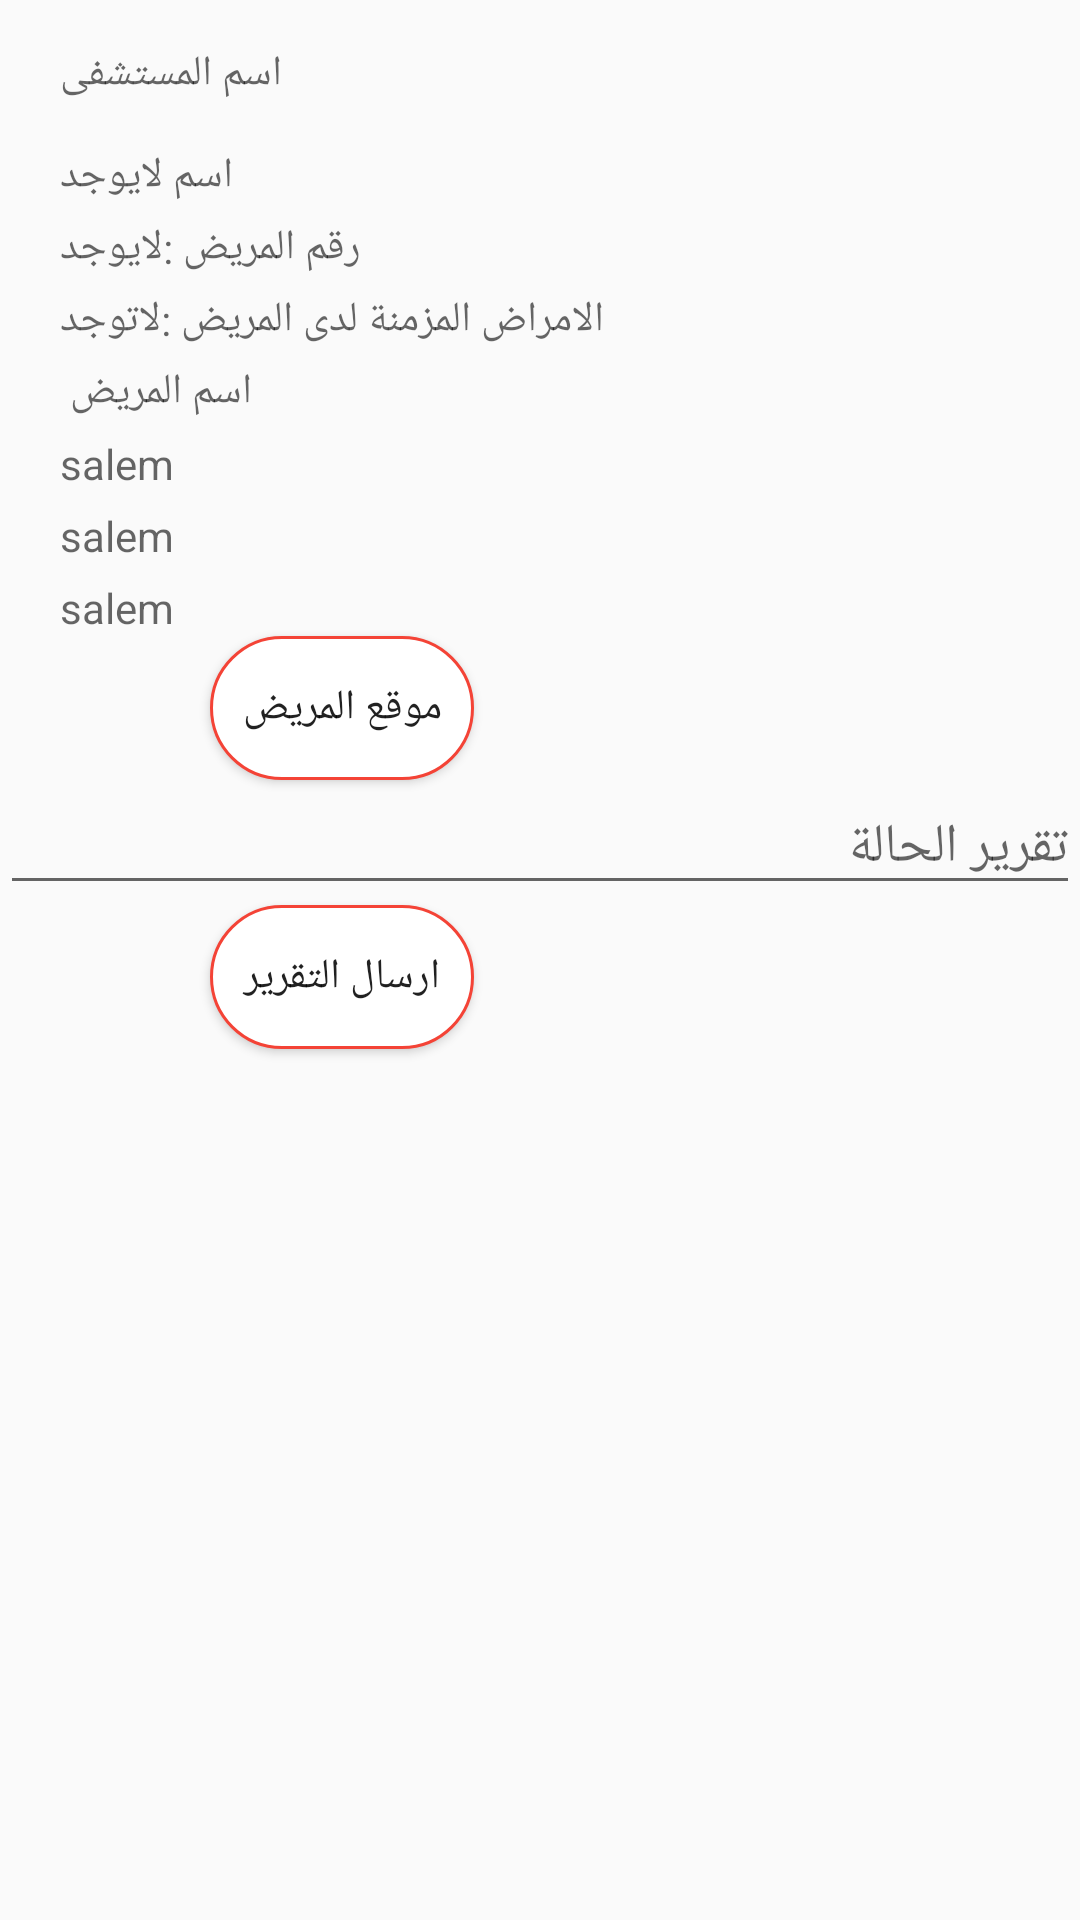

Android layout source for this screen:
<!-- AndroidManifest.xml: application theme AppTheme -->
<!-- res/layout/emp_data_orders.xml -->
<?xml version="1.0" encoding="utf-8"?>
<LinearLayout
    xmlns:android="http://schemas.android.com/apk/res/android"
    android:layout_width="match_parent"
    android:layout_height="match_parent"
    android:orientation="vertical"
    android:layout_marginTop="20dp"
    >

    <TextView
        android:id="@+id/order11"
        android:layout_marginLeft="20dp"
        android:layout_marginTop="15dp"
        android:hint="اسم المستشفى"
        android:layout_width="wrap_content"
        android:layout_height="wrap_content" />
    <TextView
        android:id="@+id/order13"
        android:layout_marginLeft="20dp"
        android:layout_marginTop="15dp"
        android:hint="اسم لايوجد"
        android:layout_width="wrap_content"
        android:layout_height="wrap_content" />
    <TextView
        android:id="@+id/order22"
        android:layout_marginLeft="20dp"
        android:layout_marginTop="5dp"
        android:hint="رقم المريض :لايوجد"
        android:layout_width="wrap_content"
        android:layout_height="wrap_content" />
    <TextView
        android:id="@+id/order33"
        android:layout_marginLeft="20dp"
        android:layout_marginTop="5dp"
        android:hint="الامراض المزمنة لدى المريض :لاتوجد"
        android:layout_width="wrap_content"
        android:layout_height="wrap_content" />
    <TextView
        android:id="@+id/order44"
        android:layout_marginLeft="20dp"
        android:layout_marginTop="5dp"
        android:hint="اسم المريض "
        android:layout_width="wrap_content"
        android:layout_height="wrap_content" />

    <TextView
        android:id="@+id/order77"
        android:layout_marginLeft="20dp"
        android:layout_marginTop="5dp"
        android:hint="salem"
        android:layout_width="wrap_content"
        android:layout_height="wrap_content" />
    <TextView
        android:id="@+id/order88"
        android:layout_marginLeft="20dp"
        android:layout_marginTop="5dp"
        android:hint="salem"
        android:layout_width="wrap_content"
        android:layout_height="wrap_content" />
    <TextView
        android:id="@+id/order99"
        android:layout_marginLeft="20dp"
        android:layout_marginTop="5dp"
        android:hint="salem"
        android:layout_width="wrap_content"
        android:layout_height="wrap_content" />

    <Button
        android:background="@drawable/log_in_shape"
        android:id="@+id/but_order11"
        android:text="موقع المريض"
        android:layout_marginLeft="70dp"
        android:layout_width="wrap_content"
        android:layout_height="wrap_content" />

    <EditText
        android:inputType="textMultiLine"
        android:id="@+id/edit_emp"
        android:layout_marginLeft="0dp"
        android:maxLines="6"
        android:hint="تقرير الحالة "
        android:layout_width="match_parent"
        android:layout_height="wrap_content" />
    <Button
        android:background="@drawable/log_in_shape"
        android:id="@+id/but_order22"
        android:layout_marginLeft="70dp"
        android:text="ارسال التقرير"
        android:layout_width="wrap_content"
        android:layout_height="wrap_content" />

</LinearLayout>
<!-- resources referenced by this layout -->
<resources>
  <!-- drawable log_in_shape (drawable) -->
  <?xml version="1.0" encoding="utf-8"?>
  <shape
      xmlns:android="http://schemas.android.com/apk/res/android">
      <stroke
          android:width="1dp"
          android:color="@color/red_primary"/>
      <corners
          android:radius="25dp" />
  
      <padding
          android:left="2dp"
          android:right="2dp"
          android:top="2dp"
          android:bottom="2dp"/>
  
      <solid android:color="#ffffff"/>
  
  </shape>
  <style name="AppTheme" parent="Theme.AppCompat.Light.DarkActionBar">
          
          <item name="colorPrimary">@color/red_primary</item>
          <item name="colorPrimaryDark">@color/red_primary_dark</item>
          <item name="colorAccent">@color/colorAccent</item>
      </style>
  <color name="red_primary">#F44336</color>
  <color name="red_primary_dark">#D32F2F</color>
  <color name="colorAccent">#FF4081</color>
</resources>
